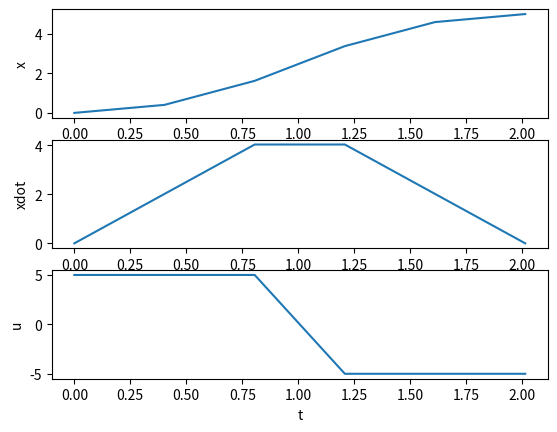

Generate this figure with matplotlib:
from matplotlib import pyplot as plt
import numpy as np
import math

import scipy.optimize as opt
from scipy.integrate import odeint

class Parameter():
    def __init__(self):
        self.D = 5
        self.N = 5
        self.z0 = np.array([0, 0])
    
def cost(x):
    return x[0]

def car(z, t, t1,t2,u1,u2):
    
    if (t <= t1 or t > t2):
        u = 0
    else:
        u = u1 + (u2-u1)/(t2-t1)*(t-t1)
        
    return z[1], u

def simulator(x, z0, N):
    
    T = x[0]
    
    t_sim = np.linspace(0, T, N+1)
    u_sim = x[1:]
    # print(f"u_sim: {u_sim}")
    
    z_sim = np.zeros((N+1, 2))
    
    z_sim[0, :] = z0
    
    for i in range(N):
        t = np.array([t_sim[i], t_sim[i+1]])
        args = (t[0], t[1], u_sim[i], u_sim[i+1])
        # res: input으로 시간 2개, state 2개가 들어가므로
        # output은 2*2 행렬이다.    
        res = odeint(
            car, z_sim[i], t, args=args, rtol=1e-12, atol=1e-12
        )
        z_sim[i+1] = res[1]
        
    return z_sim, t_sim, u_sim
    

def nonlinear_fun(x):
    
    param = Parameter()
    D, z0, N = param.D, param.z0, param.N
    
    z_sim, _, _ = simulator(x, z0, N)
    
    x_end = z_sim[-1, 0] - D
    v_end = z_sim[-1, 1]    

    return x_end, v_end
    

def plot(zz, tt, uu):

    plt.figure(1)

    plt.subplot(3,1,1)
    plt.plot(tt,zz[:,0])
    plt.ylabel("x")
    
    plt.subplot(3,1,2)
    plt.plot(tt,zz[:,1])
    plt.ylabel("xdot")
    
    plt.subplot(3,1,3)
    plt.plot(tt,uu)
    plt.xlabel("t")
    plt.ylabel("u")

    # plt.show()
    plt.show(block=False)
    plt.pause(10)
    plt.close()    

if __name__=="__main__":
    
    param = Parameter()
    D, N, z0 =  param.D, param.N, param.z0
        
    T_opt = 2
    T_min, T_max = 1, 5
    u_min, u_max = -5, 5
    
    # x0 : [ T, N+1개 u ]
    x0 = np.zeros(N+2)
    x_min = [u_min] * (N+2)
    x_max = [u_max] * (N+2)
    x0[0], x_min[0], x_max[0] = T_opt, T_min, T_max

    limits = opt.Bounds(x_min, x_max)
    
    constraint = {
        'type': 'eq',
        'fun': nonlinear_fun
    }
    
    result = opt.minimize(cost, x0, method='SLSQP', 
                          constraints=[constraint], options={'ftol': 1e-6, 'disp': True, 'maxiter':500},
                          bounds=limits)
    
    x = result.x
    z_sim, t_sim, u_sim = simulator(x, z0, N)
    
    plot(z_sim, t_sim, u_sim)
